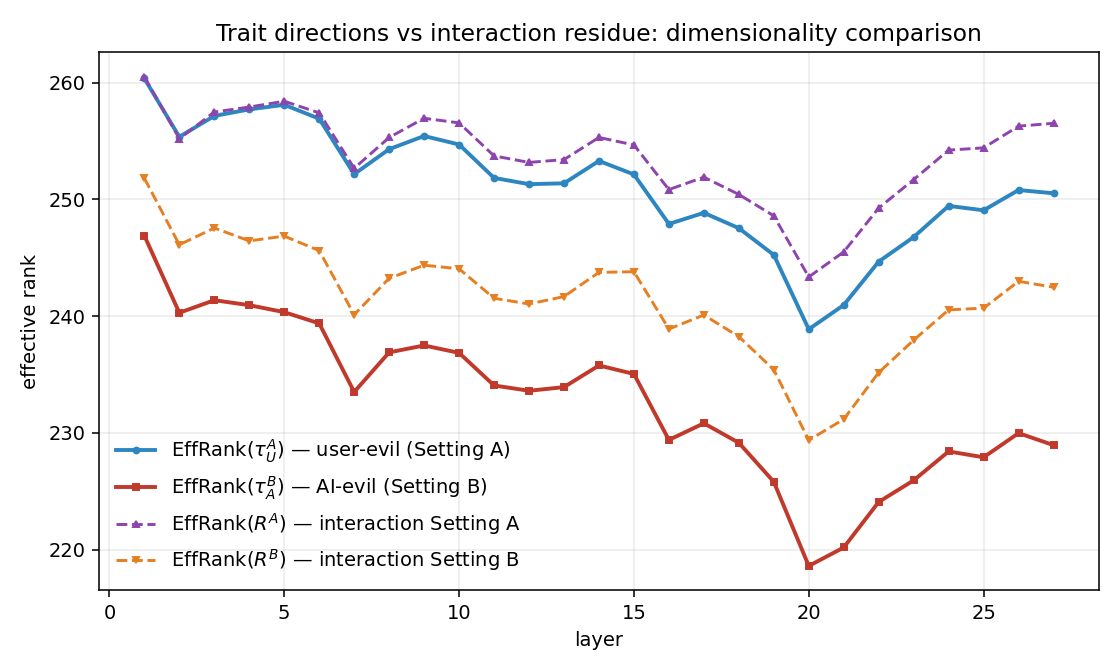

The data file committed next to this chart (first rows):
layer, effrank_tauU_A, effrank_tauA_A, effrank_tauA_B, effrank_tauU_B, effrank_R_A, effrank_R_B
1, 260.4, 220.8, 246.9, 237.5, 260.5, 251.8
2, 255.4, 211.9, 240.3, 229.7, 255.2, 246.1
3, 257.2, 212.3, 241.4, 230.7, 257.5, 247.5
4, 257.7, 214.4, 240.9, 230.5, 257.9, 246.4
5, 258.1, 213, 240.3, 229.8, 258.4, 246.9
6, 256.9, 212.6, 239.4, 228.6, 257.4, 245.6
7, 252.2, 207.4, 233.5, 222.5, 252.7, 240.1
8, 254.3, 209, 236.9, 225.8, 255.3, 243.2
9, 255.4, 210.2, 237.5, 226.9, 256.9, 244.4
10, 254.7, 209.3, 236.8, 226.2, 256.6, 244.1
11, 251.8, 206.6, 234.1, 223.4, 253.7, 241.5
12, 251.3, 205.7, 233.6, 222.5, 253.2, 241
13, 251.4, 206.3, 233.9, 223.3, 253.4, 241.7
14, 253.3, 209.6, 235.8, 225.7, 255.3, 243.7
15, 252.1, 206.3, 235, 224.4, 254.7, 243.8
16, 247.9, 199.7, 229.4, 218.2, 250.8, 238.9
17, 248.8, 201.4, 230.8, 220, 251.9, 240.1
18, 247.5, 199.2, 229.1, 218.1, 250.4, 238.2
19, 245.2, 195.1, 225.8, 213.8, 248.6, 235.4
20, 238.9, 180.7, 218.6, 204.5, 243.4, 229.4
21, 240.9, 181.9, 220.2, 205.7, 245.5, 231.2
22, 244.7, 187.4, 224.1, 210.1, 249.3, 235.2
23, 246.8, 190.5, 225.9, 213.1, 251.7, 237.9
24, 249.4, 190.8, 228.4, 214.3, 254.2, 240.5
25, 249.1, 191.8, 227.9, 214.9, 254.4, 240.7
26, 250.8, 194.3, 230, 216.9, 256.3, 243
27, 250.5, 195.6, 228.9, 217.1, 256.5, 242.5
